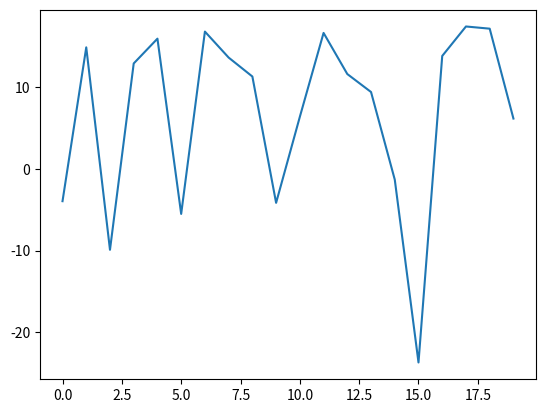

Python code for this plot:
import numpy as np
import matplotlib.pyplot as plt

class BinomialTreeModel:
    def __init__(self, stock_price, strike_price, time_to_maturity, risk_free_rate, volatility, num_steps):
        self.stock_price = stock_price
        self.strike_price = strike_price
        self.time_to_maturity = time_to_maturity
        self.risk_free_rate = risk_free_rate
        self.volatility = volatility
        self.num_steps = num_steps
        self.stock_prices = self.generate_stock_price()
        self.option_prices = self.calculate_option_price()
        self.delta_values = self.calculate_delta_values()

    def generate_stock_price(self):
        delta_t = 1
        u = np.exp(self.volatility * np.sqrt(delta_t))
        d = 1 / u

        stock_prices = np.zeros((self.num_steps + 1, self.num_steps + 1))
        stock_prices[0, 0] = self.stock_price

        for i in range(1, self.num_steps + 1):
            stock_prices[i, 0] = stock_prices[i - 1, 0] * u
            for j in range(1, i + 1):
                stock_prices[i, j] = stock_prices[i - 1, j - 1] * d

        return stock_prices

    def calculate_option_price(self):
        delta_t = 1
        u = np.exp(self.volatility * np.sqrt(delta_t))
        d = 1 / u
        p = (np.exp(self.risk_free_rate * delta_t) - d) / (u - d)

        stock_prices = self.stock_prices

        option_prices = np.zeros_like(stock_prices)
        option_prices[-1, :] = np.maximum(self.strike_price - stock_prices[-1, :], 0)

        for i in range(self.num_steps - 1, -1, -1):
            for j in range(i + 1):
                option_prices[i, j] = np.maximum(self.strike_price - stock_prices[i, j], np.exp(-self.risk_free_rate * delta_t) * (p * option_prices[i + 1, j] + (1 - p) * option_prices[i + 1, j + 1]))

        return option_prices

    def calculate_delta_values(self):
        delta_t = 1
        u = np.exp(self.volatility * np.sqrt(delta_t))
        d = 1 / u
        p = (np.exp(self.risk_free_rate * delta_t) - d) / (u - d)

        stock_prices = self.stock_prices
        option_prices = self.option_prices

        delta_values = np.zeros_like(option_prices)
        delta_values[-1, :] = np.where(option_prices[-1, :] > 0, 1, 0)

        for i in range(self.num_steps - 1, -1, -1):
            for j in range(i + 1):
                delta_values[i, j] = (option_prices[i + 1, j + 1] - option_prices[i + 1, j]) / (stock_prices[i, j]*(u-d))

        return delta_values

    def generate_one_path(self):
        delta_t = self.time_to_maturity / self.num_steps
        u = np.exp(self.volatility * np.sqrt(delta_t))
        d = 1 / u
        p = (np.exp(self.risk_free_rate * delta_t) - d) / (u - d)

        stock_prices = np.zeros(self.num_steps + 1)
        option_prices = np.zeros(self.num_steps + 1)

        j = 0
        for i in range(self.num_steps):
            if i == 0:
                stock_prices[i] = self.stock_price
                option_prices[i] = self.option_prices[0, 0]
            else:
                if np.random.uniform(0, 1) > p:
                    j = j + 1
                stock_prices[i] = self.stock_prices[i][j]
                option_prices[i] = self.option_prices[i][j]

        return stock_prices, option_prices

    def generate_one_path_with_delta(self):
        delta_t = self.time_to_maturity / self.num_steps
        u = np.exp(self.volatility * np.sqrt(delta_t))
        d = 1 / u
        p = (np.exp(self.risk_free_rate * delta_t) - d) / (u - d)

        stock_prices = np.zeros(self.num_steps + 1)
        option_prices = np.zeros(self.num_steps + 1)
        delta_values = np.zeros(self.num_steps + 1)

        j=0
        for i in range(self.num_steps):
            if i == 0:
                stock_prices[i] = self.stock_price
                option_prices[i] = self.option_prices[0, 0]
                delta_values[i] = self.delta_values[0, 0]
            else:
                if np.random.uniform(0, 1) > p:
                    j = j + 1
                stock_prices[i] = self.stock_prices[i][j]
                option_prices[i] = self.option_prices[i][j]
                delta_values[i] = self.delta_values[i][j]

        return stock_prices, option_prices, delta_values

class PolicyGradient:
    def __init__(self, num_actions, alpha=0.001):
        self.num_actions = num_actions
        self.alpha = alpha
        self.policy_dict = {}

    def update_policy(self, state, action, reward):
        t, stock_price = state
        if state not in self.policy_dict:
            self.policy_dict[state] = np.ones(self.num_actions) / self.num_actions

        gradient = -reward * self.policy_dict[state][action]
        self.policy_dict[state][action] -= self.alpha * gradient
        self.policy_dict[state] /= np.sum(self.policy_dict[state])

    def get_action(self, state):
        t, stock_price = state
        if state not in self.policy_dict:
            self.policy_dict[state] = np.ones(self.num_actions) / self.num_actions

        return np.random.choice(self.num_actions, p=self.policy_dict[state])

def train_policy_gradient(policy_gradient, binomial_tree_model, num_episodes, num_actions):
    num_steps = binomial_tree_model.num_steps
    rewards = []

    for episode in range(num_episodes):
        state = (0, round(binomial_tree_model.stock_price,2))
        terminal = False
        t = 0
        stock_prices, option_prices = binomial_tree_model.generate_one_path()
        stock_prices = np.round(stock_prices, 2)
        exercised = False
        rewards_episode = []
        if episode % 50 == 0:
            rewards_episode_50avg = []

        while not terminal:
            option_payoff = max(0, binomial_tree_model.strike_price - stock_prices[t])
            action = policy_gradient.get_action(state)
            if option_payoff > option_prices[t]:
                hedge_ratio = action / (num_actions-1)
                if t < num_steps:
                    next_stock_price = stock_prices[t + 1]
                    next_option_price = option_prices[t + 1]

                    reward = -abs(hedge_ratio * (next_stock_price - stock_prices[t]) + (
                                next_option_price - option_prices[t])) + 20
                    print('state: ', state, 'action: ', action, 'reward: ', reward)
                    policy_gradient.update_policy(state, action, reward)

                    state = (t + 1, next_stock_price)
                    t += 1
                else:
                    terminal = True
                print('exercise')
                exercised = True
                break
            else:
                hedge_ratio = action / (num_actions-1)
                if t < num_steps:
                    next_stock_price = stock_prices[t + 1]
                    next_option_price = option_prices[t + 1]

                    reward = -abs(hedge_ratio * (next_stock_price - stock_prices[t]) + (next_option_price - option_prices[t]))+20
                    print('state: ', state, 'action: ', action, 'reward: ', reward)
                    policy_gradient.update_policy(state, action, reward)

                    state = (t + 1, next_stock_price)
                    t += 1
                else:
                    terminal = True

            rewards_episode.append(reward)
        rewards_episode_50avg.append(np.mean(rewards_episode))

        if episode % 50 == 0:
            rewards.append(np.mean(rewards_episode_50avg))


    plt.plot(rewards)
    plt.show()

if __name__ == '__main__':

    S0 = 100
    K = 100
    T = 10
    r = 0.03
    sigma = 0.2
    num_steps = 10
    num_actions = 21
    num_episodes = 1000

    binomial_tree_model = BinomialTreeModel(S0, K, T, r, sigma, num_steps)
    policy_gradient = PolicyGradient(num_actions)

    train_policy_gradient(policy_gradient, binomial_tree_model, num_episodes, num_actions)

    print('test 1')
    stock_prices, option_prices, delta_hedges = binomial_tree_model.generate_one_path_with_delta()
    print("Stock Prices: {}".format(stock_prices))
    print("Option Prices: {}".format(option_prices))
    print("Delta Hedges: {}".format(delta_hedges))

    for t in range(binomial_tree_model.time_to_maturity):
        state = (t, round(stock_prices[t], 2))
        p = policy_gradient.policy_dict[state]
        action = np.argmax(p)
        option_payoff = max(0, binomial_tree_model.strike_price - stock_prices[t])
        if option_payoff > option_prices[t]:
            exercise_option = 1
            print('exercise')
            break
        else:
            hedge_ratio = action / (num_actions-1)

            print("Stock Price: {} | Option Price: {} | Delta Hedge: {}".format(stock_prices[t], option_prices[t],
                                                                                delta_hedges[t]))
            print("Hedge Ratio: {}".format(hedge_ratio))

    print('test 2')
    stock_prices, option_prices, delta_hedges = binomial_tree_model.generate_one_path_with_delta()
    print("Stock Prices: {}".format(stock_prices))
    print("Option Prices: {}".format(option_prices))
    print("Delta Hedges: {}".format(delta_hedges))

    for t in range(binomial_tree_model.time_to_maturity):
        state = (t, round(stock_prices[t],2))
        p = policy_gradient.policy_dict[state]
        action = np.argmax(p)
        option_payoff = max(0, binomial_tree_model.strike_price - stock_prices[t])
        if option_payoff > option_prices[t]:
            exercise_option = 1
            print('exercise')
            break
        else:
            hedge_ratio = action / (num_actions-1)

            print("Stock Price: {} | Option Price: {} | Delta Hedge: {}".format(stock_prices[t], option_prices[t],
                                                                                delta_hedges[t]))
            import random
            print("Hedge Ratio: {}".format(round(delta_hedges[t]-random.uniform(-0.03,0.03))))